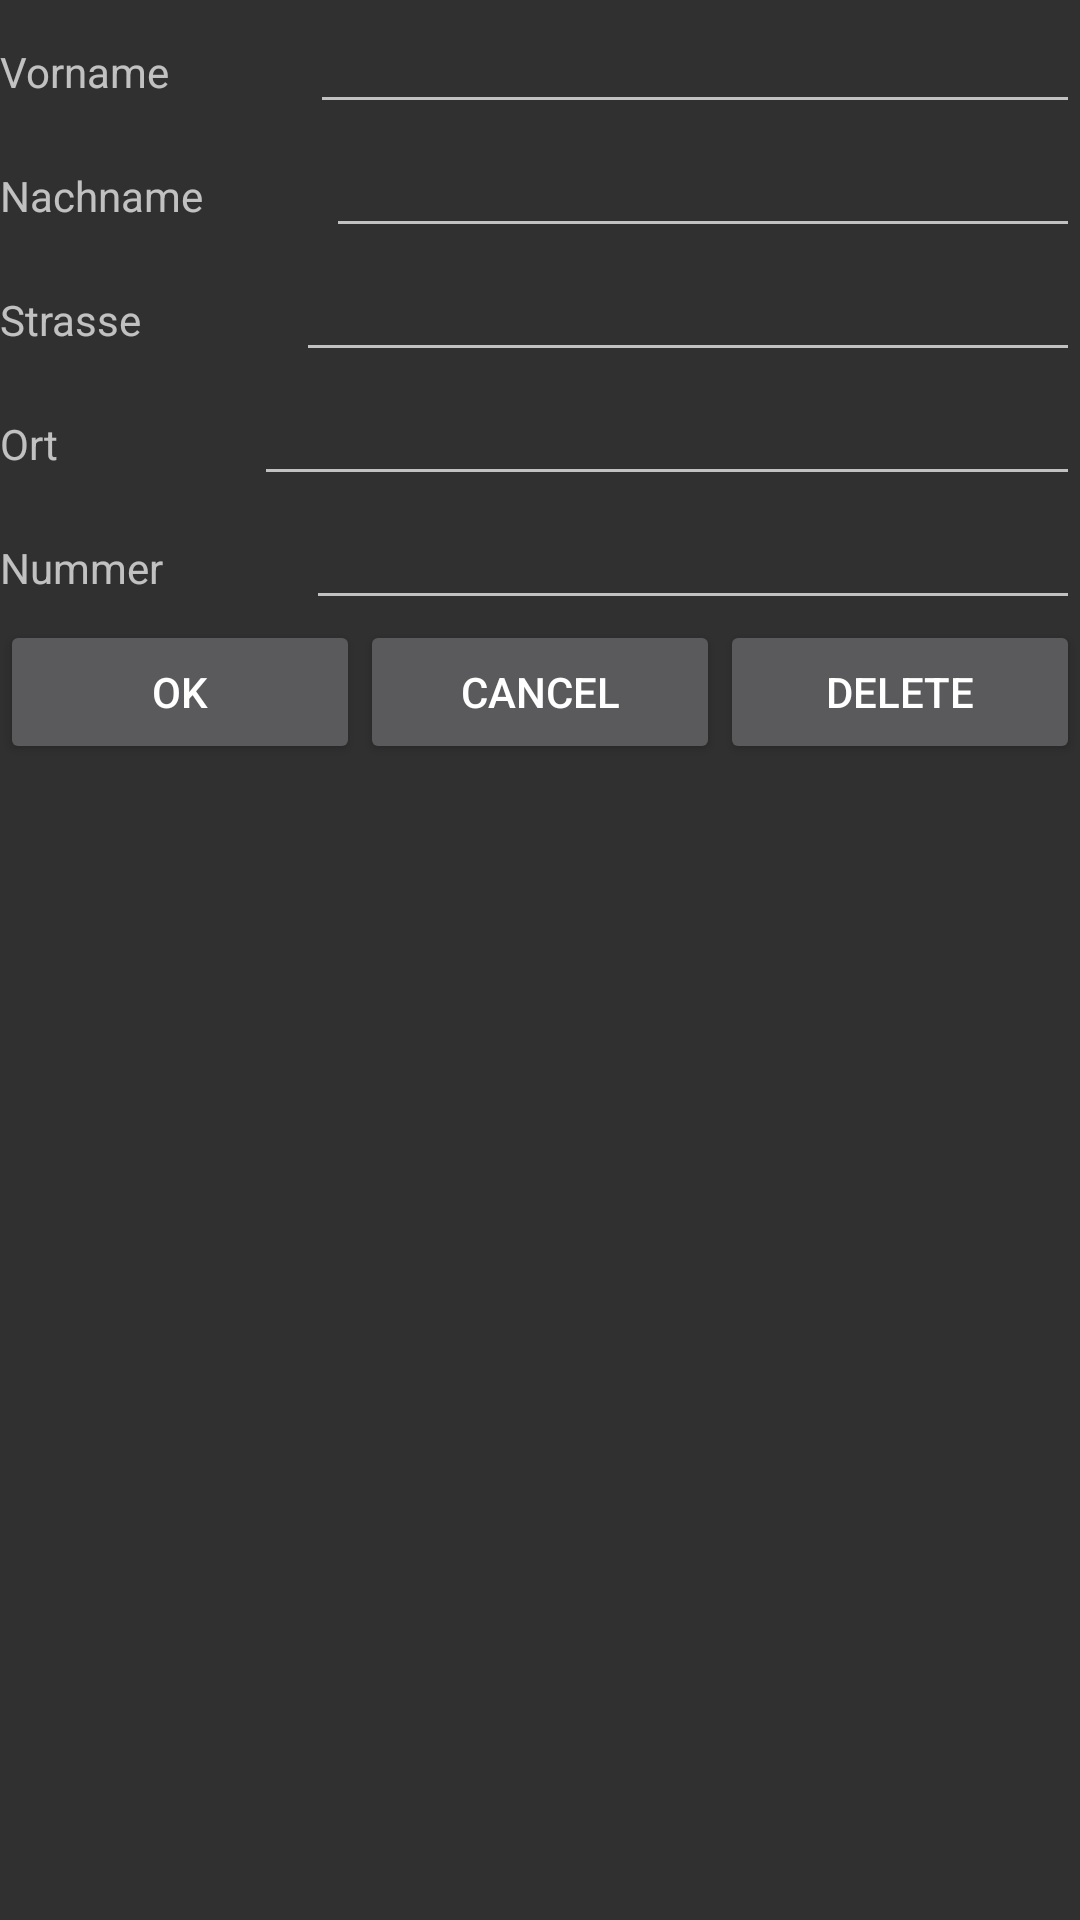

Android layout source for this screen:
<!-- AndroidManifest.xml: application theme Theme.AppCompat.NoActionBar -->
<!-- res/layout/activity_zeuge.xml -->
<?xml version="1.0" encoding="utf-8"?>
<LinearLayout xmlns:android="http://schemas.android.com/apk/res/android"
    xmlns:app="http://schemas.android.com/apk/res-auto"
    xmlns:tools="http://schemas.android.com/tools"
    android:layout_width="match_parent"
    android:layout_height="match_parent"
    android:orientation="vertical"
    tools:context=".activity_zeuge">

    <LinearLayout
        android:layout_width="match_parent"
        android:layout_height="wrap_content"
        android:orientation="horizontal">

        <TextView
            android:id="@+id/textView11"
            android:layout_width="wrap_content"
            android:layout_height="wrap_content"
            android:layout_weight="1"
            android:text="Vorname" />

        <EditText
            android:id="@+id/plainTextVorname"
            android:layout_width="wrap_content"
            android:layout_height="wrap_content"
            android:layout_weight="1"
            android:ems="10"
            android:inputType="textPersonName" />
    </LinearLayout>

    <LinearLayout
        android:layout_width="match_parent"
        android:layout_height="wrap_content"
        android:orientation="horizontal">

        <TextView
            android:id="@+id/textView10"
            android:layout_width="wrap_content"
            android:layout_height="wrap_content"
            android:layout_weight="1"
            android:text="Nachname" />

        <EditText
            android:id="@+id/plainTextNachname"
            android:layout_width="wrap_content"
            android:layout_height="wrap_content"
            android:layout_weight="1"
            android:ems="10"
            android:inputType="textPersonName" />
    </LinearLayout>

    <LinearLayout
        android:layout_width="match_parent"
        android:layout_height="wrap_content"
        android:orientation="horizontal">

        <TextView
            android:id="@+id/textView9"
            android:layout_width="wrap_content"
            android:layout_height="wrap_content"
            android:layout_weight="1"
            android:text="Strasse" />

        <EditText
            android:id="@+id/plainTextStrasse"
            android:layout_width="wrap_content"
            android:layout_height="wrap_content"
            android:layout_weight="1"
            android:ems="10"
            android:inputType="textPersonName" />
    </LinearLayout>

    <LinearLayout
        android:layout_width="match_parent"
        android:layout_height="wrap_content"
        android:orientation="horizontal">

        <TextView
            android:id="@+id/textView8"
            android:layout_width="wrap_content"
            android:layout_height="wrap_content"
            android:layout_weight="1"
            android:text="Ort" />

        <EditText
            android:id="@+id/plainTextOrt"
            android:layout_width="wrap_content"
            android:layout_height="wrap_content"
            android:layout_weight="1"
            android:ems="10"
            android:inputType="textPersonName" />
    </LinearLayout>

    <LinearLayout
        android:layout_width="match_parent"
        android:layout_height="wrap_content"
        android:orientation="horizontal">

        <TextView
            android:id="@+id/textView7"
            android:layout_width="wrap_content"
            android:layout_height="wrap_content"
            android:layout_weight="1"
            android:text="Nummer" />

        <EditText
            android:id="@+id/plainTextNummer"
            android:layout_width="wrap_content"
            android:layout_height="wrap_content"
            android:layout_weight="1"
            android:ems="10"
            android:inputType="textPersonName" />
    </LinearLayout>

    <LinearLayout
        android:layout_width="match_parent"
        android:layout_height="wrap_content"
        android:orientation="horizontal">

        <Button
            android:id="@+id/btnOK"
            android:layout_width="wrap_content"
            android:layout_height="wrap_content"
            android:layout_weight="1"
            android:onClick="btnOk"
            android:text="Ok" />

        <Button
            android:id="@+id/btnCancel"
            android:layout_width="wrap_content"
            android:layout_height="wrap_content"
            android:layout_weight="1"
            android:onClick="btnCancel"
            android:text="Cancel" />

        <Button
            android:id="@+id/btnDelete"
            android:layout_width="wrap_content"
            android:layout_height="wrap_content"
            android:layout_weight="1"
            android:onClick="btnDelete"
            android:text="Delete" />
    </LinearLayout>
</LinearLayout>
<!-- resources referenced by this layout -->
<resources>

</resources>
